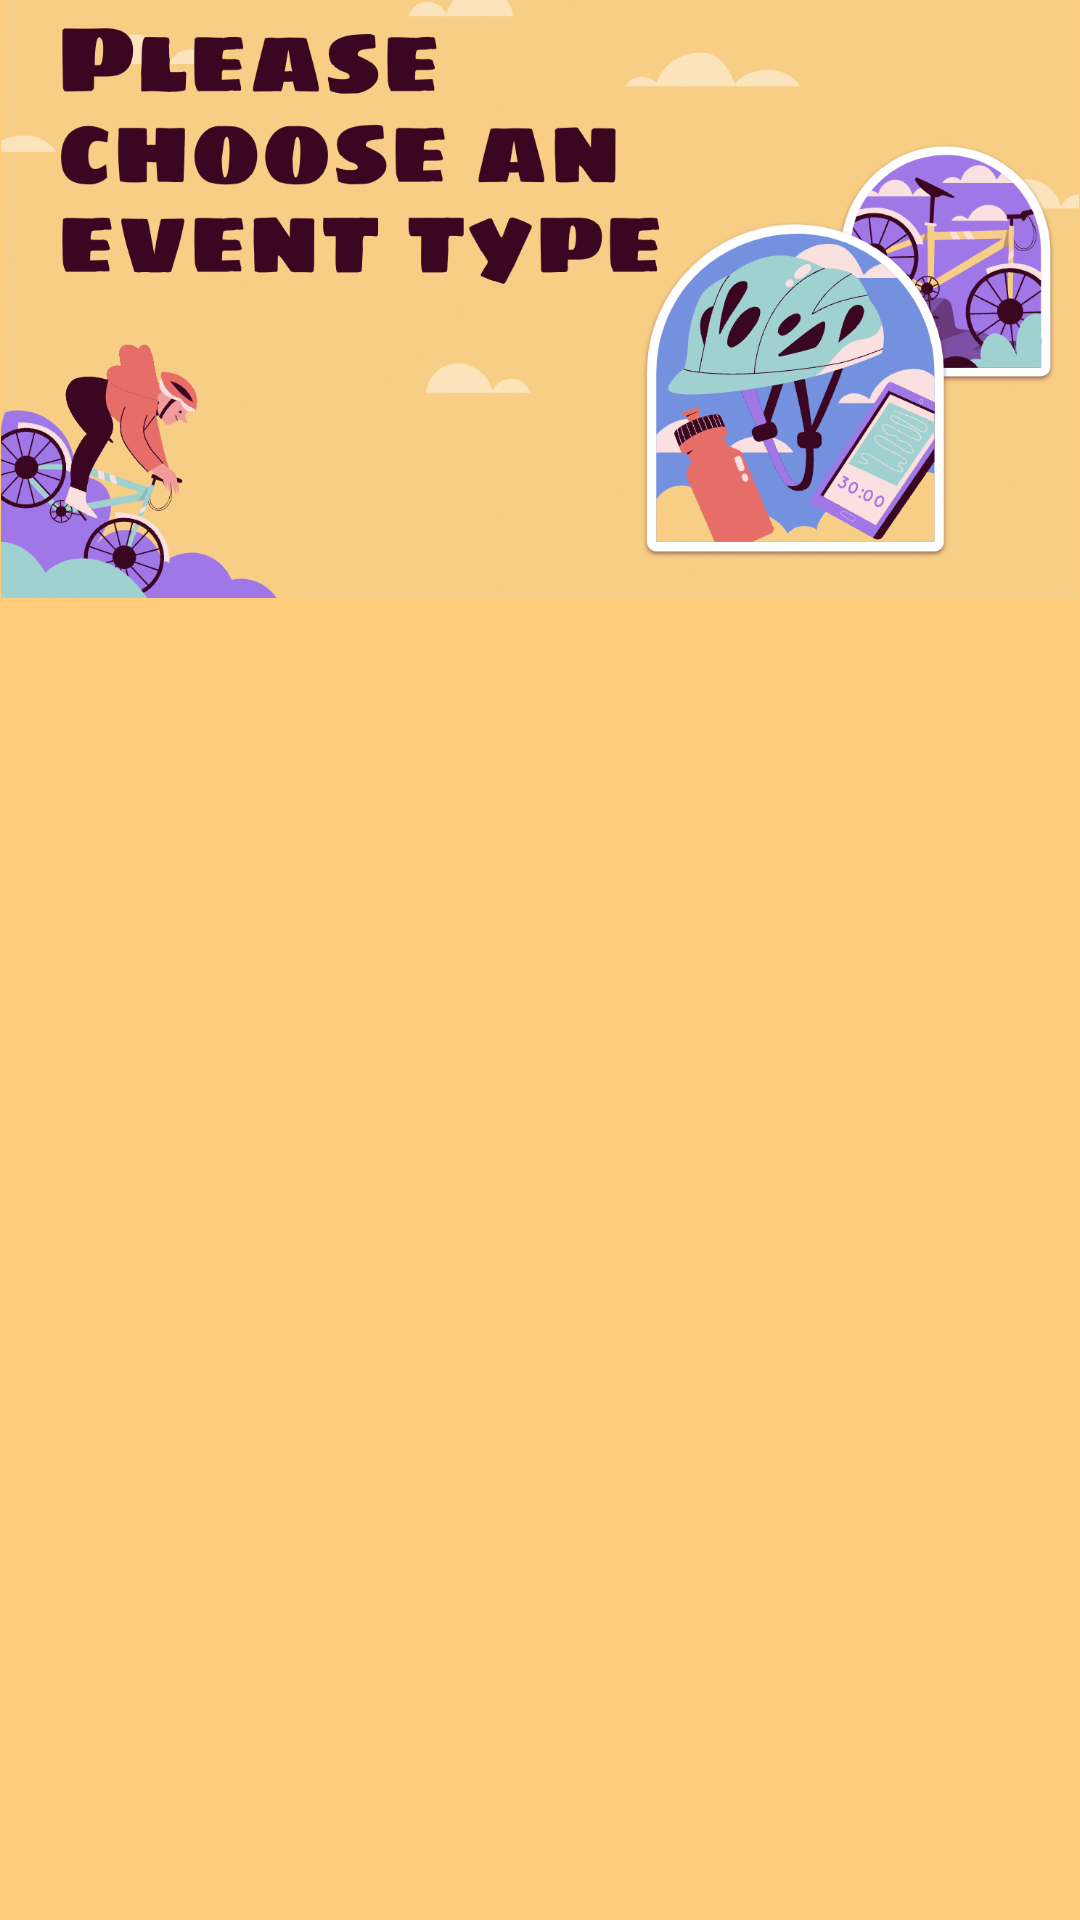

Android layout source for this screen:
<!-- AndroidManifest.xml: application theme Theme.GCCCyclingApp -->
<!-- res/layout/activity_event_type_selector.xml -->
<?xml version="1.0" encoding="utf-8"?>
<RelativeLayout
    xmlns:android="http://schemas.android.com/apk/res/android"
    xmlns:app="http://schemas.android.com/apk/res-auto"
    xmlns:tools="http://schemas.android.com/tools"
    android:layout_width="match_parent"
    android:layout_height="match_parent"
    android:background="#ffcc79"
    tools:context=".EventTypeSelector">
    

    <LinearLayout
        android:layout_width="match_parent"
        android:layout_height="match_parent"
        android:orientation="vertical">


        <ImageView
            android:id="@+id/hill_climb_png"
            android:layout_width="match_parent"
            android:layout_height="wrap_content"
            android:adjustViewBounds="true"
            app:srcCompat="@drawable/eventtype" />


        <LinearLayout
            android:id="@+id/buttonContainer"
            android:layout_width="match_parent"
            android:layout_height="495dp"
            android:layout_gravity="center"
            android:gravity="center"
            android:orientation="vertical"></LinearLayout>


    </LinearLayout>

</RelativeLayout>
<!-- resources referenced by this layout -->
<resources>
  <!-- drawable eventtype: png bitmap (drawable, 506515 bytes) -->
  <style name="Theme.GCCCyclingApp" parent="Base.Theme.GCCCyclingApp" />
  <style name="Base.Theme.GCCCyclingApp" parent="Theme.Material3.DayNight.NoActionBar">
          
          
      </style>
</resources>
